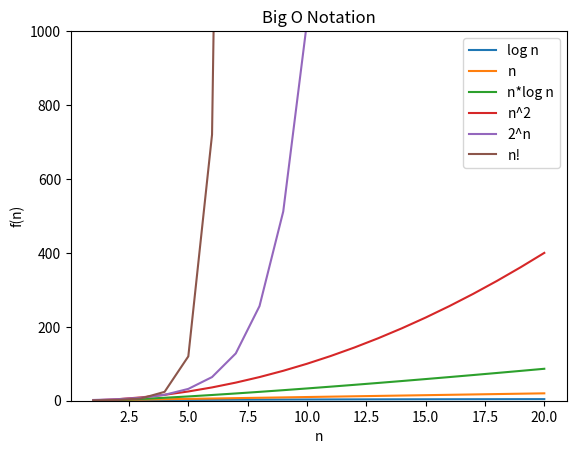

Here is the Python script that generated this plot:
import matplotlib.pyplot as plt
import math

# Set x-axis values
x = [length for length in range(1, 21, 1)]  # Factorial grows very fast, so we limit n to 20

# Calculate y-axis values for different complexity functions
y_log_n = [math.log(n, 2) for n in x]
y_n = [n for n in x]
y_n_log_n = [n * math.log(n, 2) for n in x]
y_n_square = [n ** 2 for n in x]
y_2_n = [2 ** n for n in x]  # Exponential time
y_factorial = [math.factorial(n) for n in x]  # Factorial time

# Plot the graphs
plt.plot(x, y_log_n, label='log n')
plt.plot(x, y_n, label='n')
plt.plot(x, y_n_log_n, label='n*log n')
plt.plot(x, y_n_square, label='n^2')
plt.plot(x, y_2_n, label='2^n')
plt.plot(x, y_factorial, label='n!')

# Set graph properties
plt.ticklabel_format(style='plain')
plt.ylim(0, 1000)
plt.xlabel('n')
plt.ylabel('f(n)')
plt.title('Big O Notation')
plt.legend()

# Show the plot
plt.show()